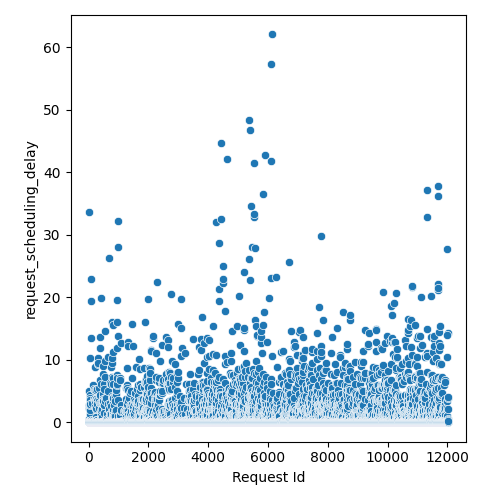

The table this chart was drawn from, first rows:
Request Id, request_scheduling_delay
4, 0.0
5, 0.0
3, 0.0
8, 0.0
1, 0.0
0, 0.0
6, 0.0
7, 0.0
9, 0.0
2, 0.0
14, 0.0
10, 0.0
15, 0.0
24, 2.345
13, 0.0
19, 0.0
16, 0.0
21, 0.571
22, 0.1888
12, 0.0
20, 0.0
25, 4.914
17, 0.0
18, 2.738
11, 0.0
23, 33.59
26, 0.0
28, 0.0
27, 0.0
36, 0.0
33, 0.0
37, 0.0
34, 0.0
35, 0.0
32, 10.26
31, 4.307
29, 0.0
30, 3.925
44, 0.0
45, 0.0
43, 0.0
42, 0.0
41, 0.0
39, 0.0
38, 0.0
40, 1.353
57, 2.738
56, 0.0
52, 0.1888
51, 0.0
47, 0.0
46, 0.0
58, 1.947
48, 0.0
49, 0.0
59, 2.717
54, 3.539
55, 0.0
60, 2.914
53, 0.0
... 11,971 more rows
